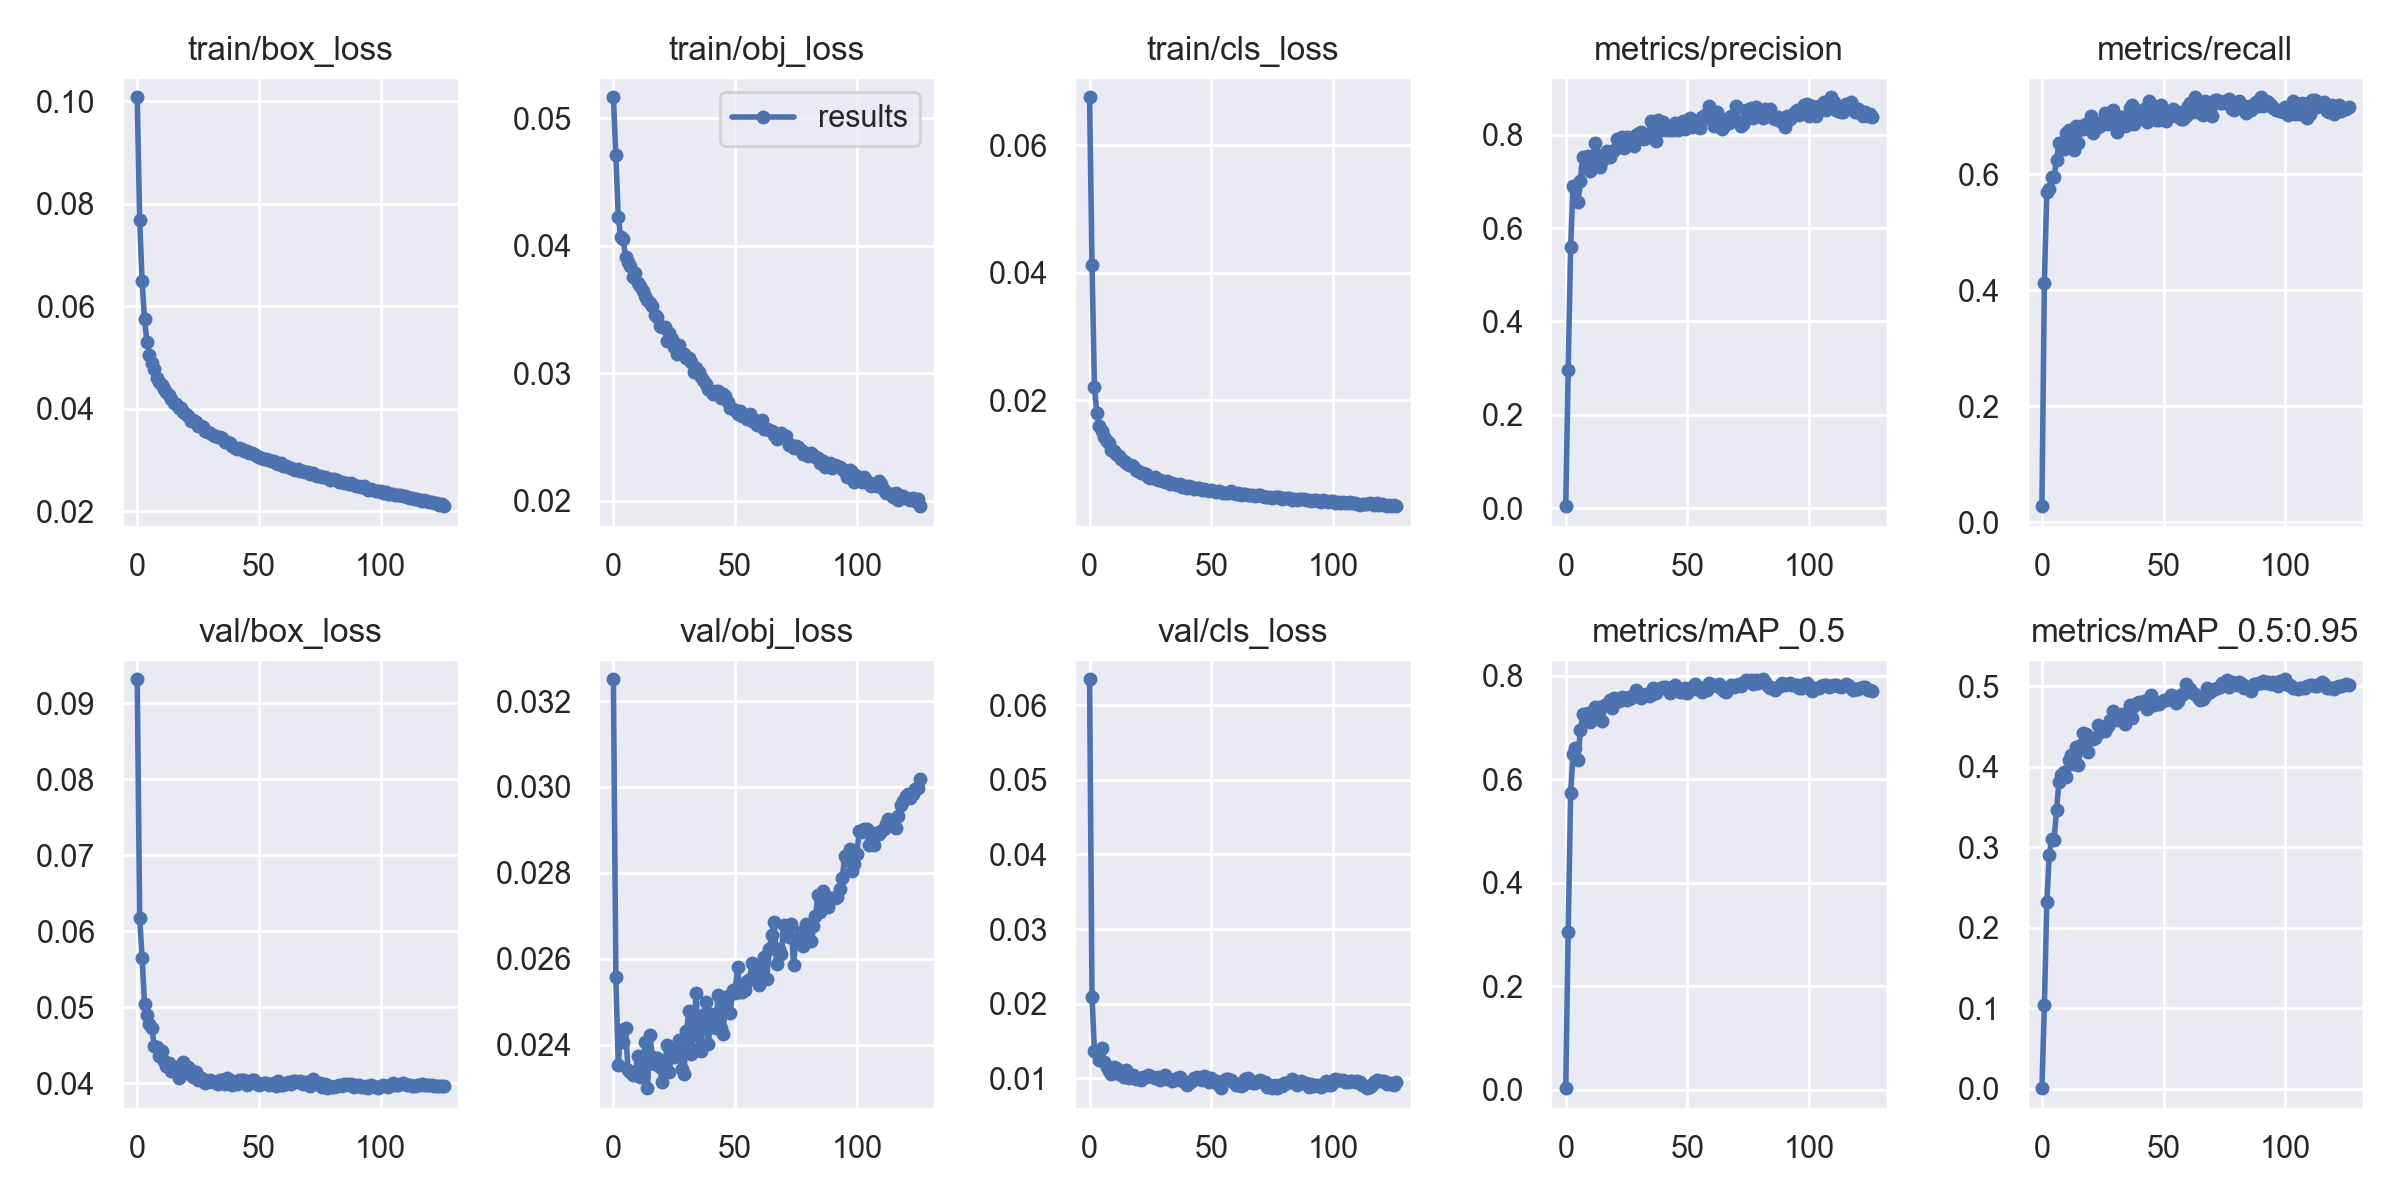

The table this chart was drawn from, first rows:
epoch, train/box_loss, train/obj_loss, train/cls_loss, metrics/precision, metrics/recall, metrics/mAP_0.5, metrics/mAP_0.5:0.95, val/box_loss, val/obj_loss, val/cls_loss, x/lr0, x/lr1, x/lr2
0, 0.1007, 0.05163, 0.06753, 0.004734, 0.02792, 0.003001, 0.000766, 0.09319, 0.03251, 0.06346, 0.07012, 0.00332, 0.00332
1, 0.07672, 0.0471, 0.04127, 0.2962, 0.4132, 0.3043, 0.1037, 0.06174, 0.02558, 0.02088, 0.04009, 0.00662, 0.00662
2, 0.06492, 0.04225, 0.02201, 0.5594, 0.5694, 0.5724, 0.2313, 0.05654, 0.02352, 0.01366, 0.01002, 0.009888, 0.009888
3, 0.05738, 0.04072, 0.01795, 0.6892, 0.5746, 0.6487, 0.2902, 0.05048, 0.02433, 0.01356, 0.009851, 0.009851, 0.009851
4, 0.05304, 0.04048, 0.01603, 0.6838, 0.5959, 0.6598, 0.3097, 0.04892, 0.02406, 0.0125, 0.009851, 0.009851, 0.009851
5, 0.05037, 0.03912, 0.01521, 0.6561, 0.5955, 0.6367, 0.309, 0.04784, 0.02438, 0.0141, 0.009802, 0.009802, 0.009802
6, 0.04886, 0.0387, 0.01419, 0.7014, 0.6248, 0.6949, 0.3464, 0.0473, 0.02341, 0.01223, 0.009753, 0.009753, 0.009753
7, 0.0477, 0.03839, 0.01364, 0.7516, 0.6541, 0.7248, 0.381, 0.04489, 0.02336, 0.01152, 0.009703, 0.009703, 0.009703
8, 0.04606, 0.03756, 0.01336, 0.7293, 0.6545, 0.7204, 0.3895, 0.04473, 0.02329, 0.01105, 0.009654, 0.009654, 0.009654
9, 0.04518, 0.03782, 0.01213, 0.7545, 0.6436, 0.727, 0.3935, 0.04352, 0.02335, 0.01058, 0.009604, 0.009604, 0.009604
10, 0.04458, 0.03708, 0.01207, 0.7211, 0.6711, 0.7109, 0.3865, 0.04428, 0.02373, 0.01159, 0.009555, 0.009555, 0.009555
11, 0.04374, 0.03687, 0.01155, 0.7407, 0.6763, 0.7268, 0.4079, 0.04288, 0.02326, 0.01133, 0.009505, 0.009505, 0.009505
12, 0.04329, 0.03644, 0.01128, 0.7831, 0.663, 0.7392, 0.4145, 0.04227, 0.02327, 0.01065, 0.009456, 0.009456, 0.009456
13, 0.04255, 0.03604, 0.01079, 0.7573, 0.6414, 0.722, 0.4032, 0.04265, 0.02406, 0.01101, 0.009406, 0.009406, 0.009406
14, 0.04194, 0.03572, 0.01048, 0.7298, 0.6823, 0.74, 0.4245, 0.04156, 0.02299, 0.01022, 0.009357, 0.009357, 0.009357
15, 0.041, 0.03552, 0.01013, 0.7438, 0.6536, 0.7113, 0.4024, 0.04196, 0.02423, 0.01114, 0.009307, 0.009307, 0.009307
16, 0.04097, 0.03529, 0.009881, 0.7535, 0.6825, 0.7434, 0.4266, 0.04215, 0.02372, 0.01005, 0.009258, 0.009258, 0.009258
17, 0.04012, 0.03457, 0.009831, 0.7649, 0.6772, 0.745, 0.4417, 0.04073, 0.02355, 0.01031, 0.009208, 0.009208, 0.009208
18, 0.04014, 0.03442, 0.009647, 0.7524, 0.686, 0.7523, 0.4401, 0.04116, 0.0237, 0.0104, 0.009158, 0.009158, 0.009158
19, 0.03936, 0.03374, 0.009063, 0.7623, 0.6827, 0.7372, 0.4185, 0.04279, 0.02348, 0.009883, 0.009109, 0.009109, 0.009109
20, 0.03902, 0.03364, 0.008927, 0.7661, 0.7001, 0.756, 0.4345, 0.04133, 0.02312, 0.01005, 0.009059, 0.009059, 0.009059
21, 0.03854, 0.03362, 0.00858, 0.7912, 0.6716, 0.7505, 0.4345, 0.04212, 0.02335, 0.009798, 0.00901, 0.00901, 0.00901
22, 0.03753, 0.03256, 0.008511, 0.7773, 0.6881, 0.7503, 0.435, 0.04172, 0.024, 0.01026, 0.00896, 0.00896, 0.00896
23, 0.03777, 0.03315, 0.008454, 0.7958, 0.6819, 0.7592, 0.4521, 0.0408, 0.02337, 0.01014, 0.008911, 0.008911, 0.008911
24, 0.03732, 0.03272, 0.007961, 0.7706, 0.6834, 0.7541, 0.4432, 0.04149, 0.02389, 0.01046, 0.008861, 0.008861, 0.008861
25, 0.03662, 0.03207, 0.007756, 0.7959, 0.6923, 0.7536, 0.4497, 0.04046, 0.02371, 0.01039, 0.008812, 0.008812, 0.008812
26, 0.03659, 0.03151, 0.007723, 0.7846, 0.7047, 0.7578, 0.444, 0.04069, 0.02379, 0.01026, 0.008762, 0.008762, 0.008762
27, 0.03635, 0.0322, 0.007895, 0.7888, 0.6861, 0.757, 0.4501, 0.04051, 0.0241, 0.01002, 0.008713, 0.008713, 0.008713
28, 0.03559, 0.03155, 0.007526, 0.7765, 0.7004, 0.7609, 0.458, 0.04007, 0.02343, 0.01023, 0.008663, 0.008663, 0.008663
29, 0.03536, 0.03155, 0.00742, 0.7995, 0.7105, 0.7724, 0.4691, 0.04016, 0.02332, 0.009771, 0.008614, 0.008614, 0.008614
30, 0.03531, 0.03116, 0.007312, 0.8034, 0.6878, 0.7614, 0.4637, 0.04043, 0.02431, 0.0101, 0.008564, 0.008564, 0.008564
31, 0.03491, 0.03121, 0.007231, 0.8063, 0.6724, 0.7571, 0.4572, 0.04018, 0.02477, 0.01041, 0.008515, 0.008515, 0.008515
32, 0.03463, 0.03089, 0.00732, 0.7896, 0.6978, 0.7598, 0.4633, 0.04014, 0.02379, 0.009975, 0.008466, 0.008466, 0.008466
33, 0.03438, 0.03008, 0.0069, 0.7964, 0.6992, 0.7643, 0.4657, 0.03993, 0.02434, 0.009977, 0.008416, 0.008416, 0.008416
34, 0.03444, 0.03044, 0.007082, 0.7944, 0.6829, 0.7609, 0.4533, 0.04037, 0.0252, 0.009719, 0.008367, 0.008367, 0.008367
35, 0.03426, 0.03007, 0.006909, 0.8297, 0.6844, 0.7633, 0.4605, 0.04041, 0.02389, 0.009725, 0.008317, 0.008317, 0.008317
36, 0.03352, 0.02968, 0.006739, 0.8008, 0.7143, 0.7766, 0.4764, 0.03988, 0.02386, 0.0101, 0.008268, 0.008268, 0.008268
37, 0.03354, 0.02946, 0.006789, 0.787, 0.7192, 0.7664, 0.4608, 0.04068, 0.0247, 0.01019, 0.008218, 0.008218, 0.008218
38, 0.03326, 0.02914, 0.006464, 0.8322, 0.6873, 0.7749, 0.4749, 0.04038, 0.02499, 0.009602, 0.008169, 0.008169, 0.008169
39, 0.03272, 0.0288, 0.006556, 0.8095, 0.7083, 0.7758, 0.4788, 0.0397, 0.02401, 0.009521, 0.008119, 0.008119, 0.008119
40, 0.03239, 0.02859, 0.006237, 0.8262, 0.7007, 0.7786, 0.4802, 0.04, 0.02472, 0.009075, 0.00807, 0.00807, 0.00807
41, 0.0322, 0.02839, 0.006549, 0.8104, 0.6995, 0.7769, 0.4785, 0.03995, 0.02442, 0.00934, 0.00802, 0.00802, 0.00802
42, 0.03225, 0.02861, 0.006372, 0.8183, 0.7129, 0.7737, 0.4819, 0.04043, 0.02438, 0.009702, 0.007971, 0.007971, 0.007971
43, 0.03218, 0.0286, 0.006145, 0.8097, 0.6897, 0.766, 0.4715, 0.04037, 0.02516, 0.01008, 0.007921, 0.007921, 0.007921
44, 0.03178, 0.02807, 0.006283, 0.8104, 0.7267, 0.7782, 0.4813, 0.04047, 0.02439, 0.01013, 0.007872, 0.007872, 0.007872
45, 0.03179, 0.02835, 0.006168, 0.8239, 0.7106, 0.7807, 0.4893, 0.0398, 0.02426, 0.01009, 0.007822, 0.007822, 0.007822
46, 0.03133, 0.02824, 0.005948, 0.8093, 0.7168, 0.7736, 0.4765, 0.0401, 0.02493, 0.00977, 0.007772, 0.007772, 0.007772
47, 0.03128, 0.02772, 0.006043, 0.8117, 0.6936, 0.7681, 0.4794, 0.04046, 0.02514, 0.01036, 0.007723, 0.007723, 0.007723
48, 0.03113, 0.0273, 0.005979, 0.8297, 0.6931, 0.7672, 0.4782, 0.04041, 0.02473, 0.01017, 0.007673, 0.007673, 0.007673
49, 0.03084, 0.02722, 0.005772, 0.8119, 0.7185, 0.7768, 0.4798, 0.03991, 0.02527, 0.009545, 0.007624, 0.007624, 0.007624
50, 0.03055, 0.02711, 0.005939, 0.8241, 0.7063, 0.7666, 0.4822, 0.03973, 0.0252, 0.01003, 0.007574, 0.007574, 0.007574
51, 0.0304, 0.02678, 0.005718, 0.8358, 0.6913, 0.7718, 0.4827, 0.03985, 0.02582, 0.009484, 0.007525, 0.007525, 0.007525
52, 0.03018, 0.02701, 0.005608, 0.816, 0.706, 0.777, 0.4838, 0.04006, 0.02522, 0.009694, 0.007476, 0.007476, 0.007476
53, 0.0301, 0.02667, 0.005829, 0.8269, 0.7054, 0.7837, 0.4892, 0.04009, 0.02522, 0.009089, 0.007426, 0.007426, 0.007426
54, 0.02989, 0.02665, 0.005612, 0.8184, 0.7127, 0.7744, 0.4876, 0.03978, 0.02526, 0.008783, 0.007377, 0.007377, 0.007377
55, 0.02978, 0.02642, 0.005477, 0.8146, 0.7004, 0.7723, 0.4792, 0.03985, 0.02549, 0.009692, 0.007327, 0.007327, 0.007327
56, 0.02979, 0.02681, 0.005512, 0.8382, 0.7069, 0.7682, 0.4818, 0.04, 0.02552, 0.009989, 0.007278, 0.007278, 0.007278
57, 0.02929, 0.02623, 0.005413, 0.8411, 0.6955, 0.7778, 0.4884, 0.03962, 0.02591, 0.009932, 0.007228, 0.007228, 0.007228
58, 0.02928, 0.02635, 0.005684, 0.835, 0.6947, 0.7717, 0.4899, 0.04033, 0.02563, 0.009728, 0.007178, 0.007178, 0.007178
59, 0.02931, 0.02591, 0.005395, 0.8618, 0.701, 0.785, 0.5022, 0.03972, 0.02548, 0.009468, 0.007129, 0.007129, 0.007129
... 67 more rows
